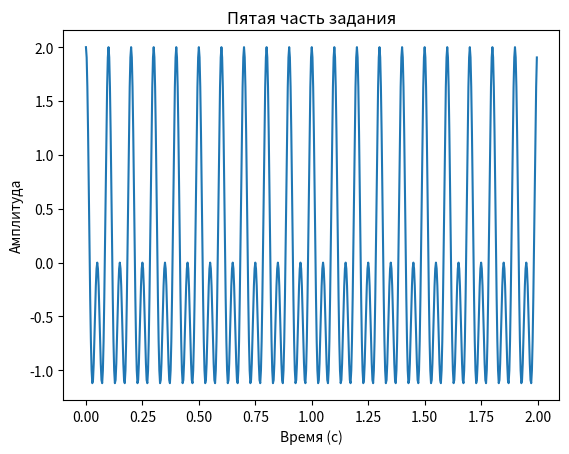
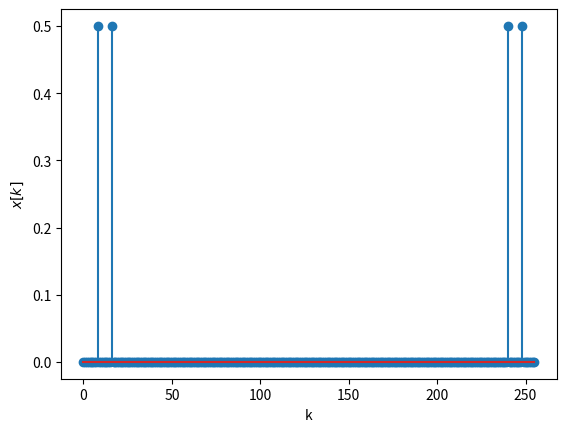

Here is the Python script that generated these plots, in order:
from scipy.fftpack import fft , ifft , fftshift
import numpy as np
import matplotlib.pyplot as plt

fc = 10*2 # Частота косинуса
fs = 320 # частота дискретизации , избыточная
fc_1 = 10

t = np.arange(0 ,2 ,1/fs) # длительность сигнала 2 с
x = np.cos(2*np.pi*fc*t)+np.cos(2*np.pi*fc_1*t) # формирование временного сигнала

N = 256 # Количество точек в ДПФ
frequency_step = fs / N  # Шаг частоты между точками ДПФ
print(f"Шаг частоты между точками ДПФ: {frequency_step} Гц")

n = fc/frequency_step
print(f"Заданный сигнал надится в точке: {n}")

plt.plot(t, x)
plt.xlabel('Время (с)')
plt.ylabel('Амплитуда')
plt.title('Пятая часть задания')
plt.show()

X = fft(x,N)/N
plt.figure(2)
k = np.arange(0 ,N)
plt.stem(k,abs(X)) # выводим модуль ДПФ в точках ДПФ
plt.xlabel('k')
plt.ylabel('$x[k]$')